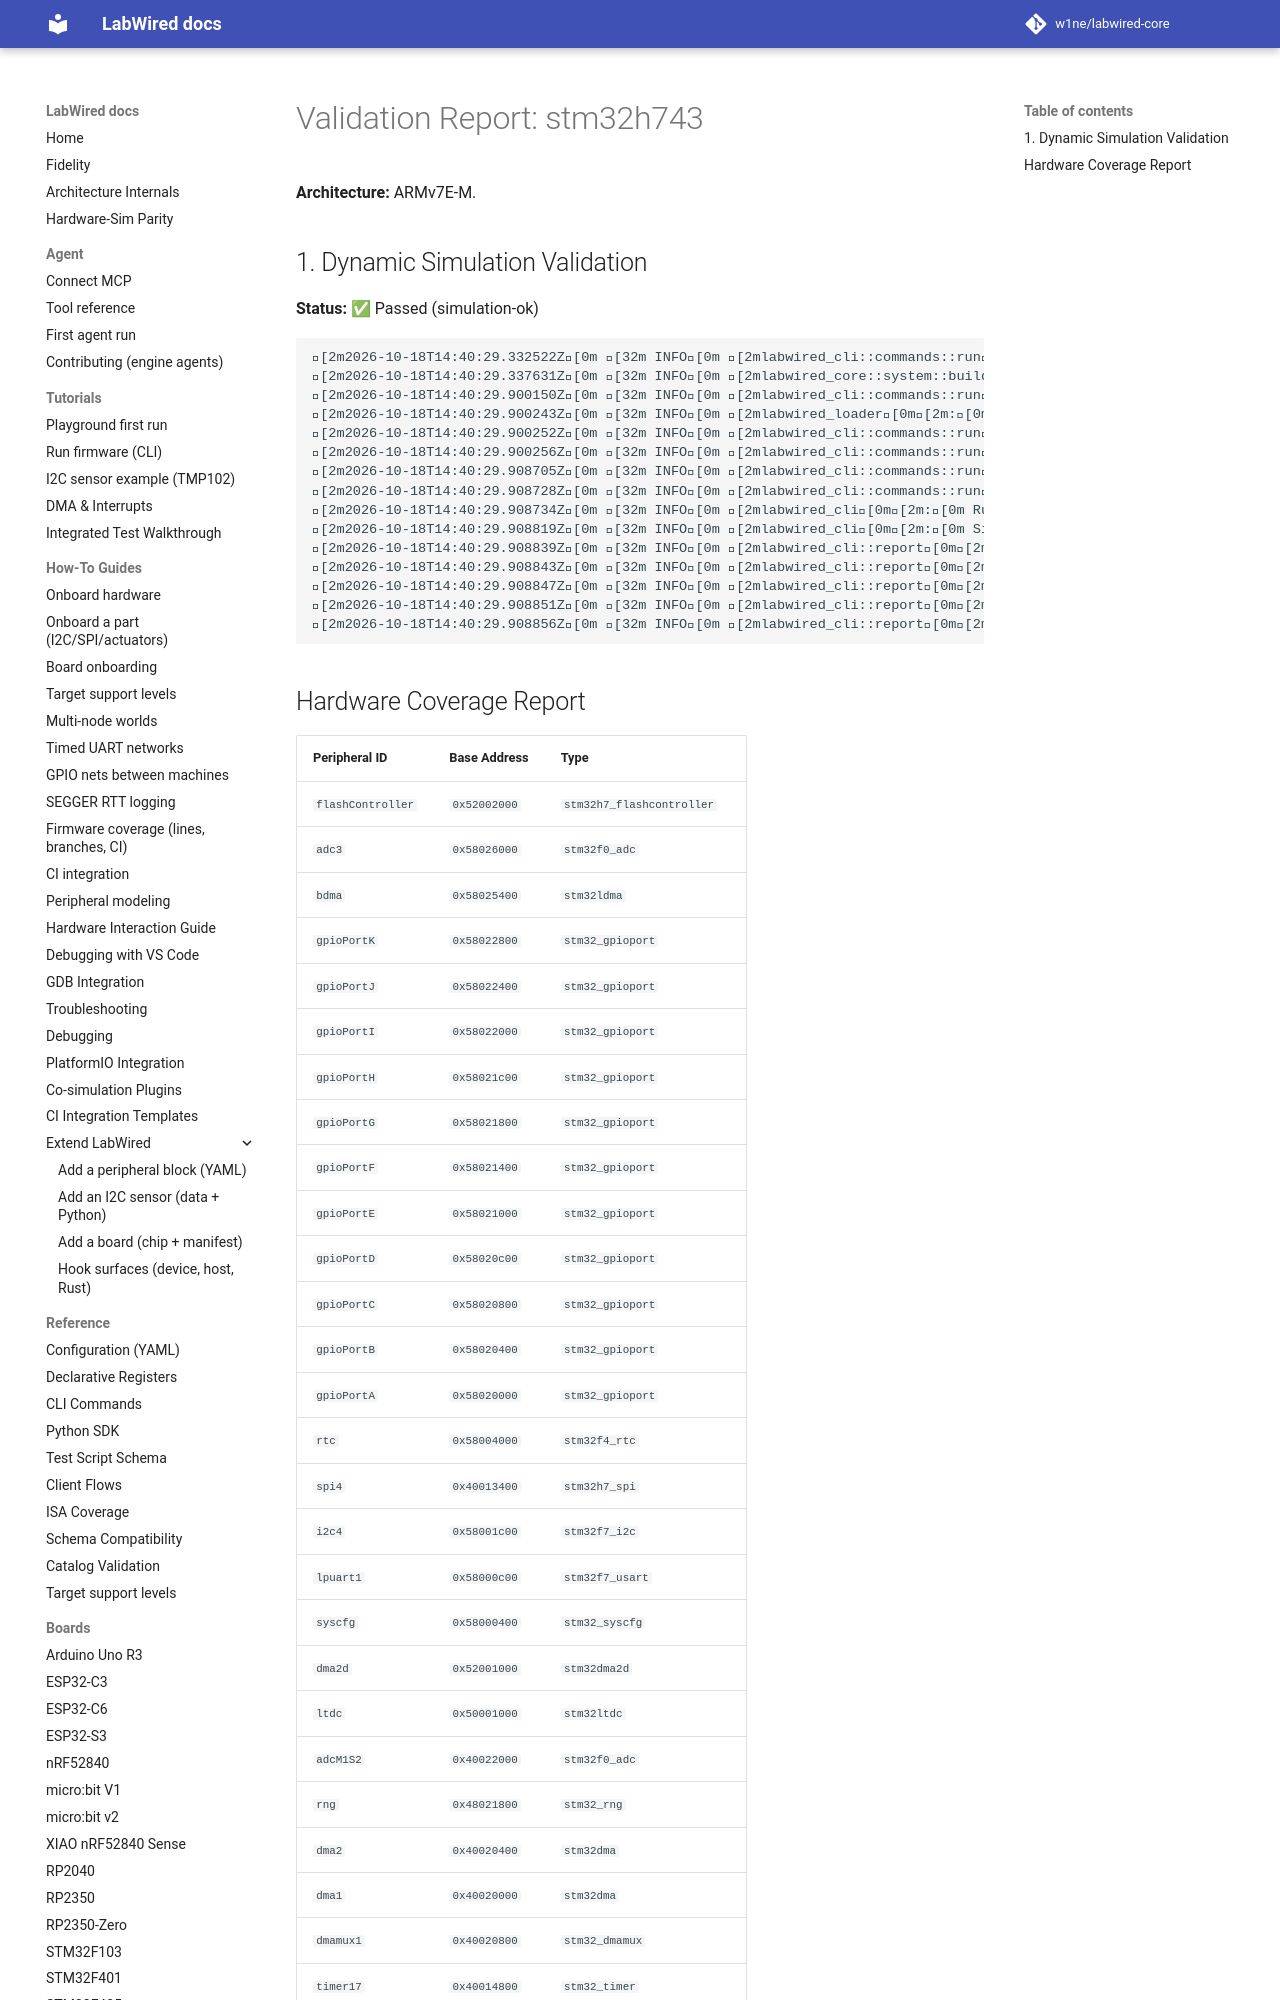

repository: MbedLabs/labwired-core · page: boards/stm32h743/index.html · generator: mkdocs

# Validation Report: stm32h743

**Architecture:** ARMv7E-M.

## 1. Dynamic Simulation Validation
**Status:** ✅ Passed (simulation-ok)

```text
[2m2026-10-18T14:40:29.332522Z[0m [32m INFO[0m [2mlabwired_cli::commands::run[0m[2m:[0m Starting LabWired Simulator
[2m2026-10-18T14:40:29.337631Z[0m [32m INFO[0m [2mlabwired_core::system::builder[0m[2m:[0m Loading chip descriptor: ../../chips/onboarding/stm32h743.yaml
[2m2026-10-18T14:40:29.900150Z[0m [32m INFO[0m [2mlabwired_cli::commands::run[0m[2m:[0m Loading firmware: "/home/andrii/Projects/labwired-renode/core/tests/fixtures/uart-ok-thumbv7m.elf"
[2m2026-10-18T14:40:29.900243Z[0m [32m INFO[0m [2mlabwired_loader[0m[2m:[0m ELF Entry Point: 0x401
[2m2026-10-18T14:40:29.900252Z[0m [32m INFO[0m [2mlabwired_cli::commands::run[0m[2m:[0m Firmware Loaded Successfully!
[2m2026-10-18T14:40:29.900256Z[0m [32m INFO[0m [2mlabwired_cli::commands::run[0m[2m:[0m Entry Point: 0x401
[2m2026-10-18T14:40:29.908705Z[0m [32m INFO[0m [2mlabwired_cli::commands::run[0m[2m:[0m Starting Simulation (ARM Cortex-M)...
[2m2026-10-18T14:40:29.908728Z[0m [32m INFO[0m [2mlabwired_cli::commands::run[0m[2m:[0m Initial PC: 0x400, SP: 0x20020000
[2m2026-10-18T14:40:29.908734Z[0m [32m INFO[0m [2mlabwired_cli[0m[2m:[0m Running for 20000 steps...
[2m2026-10-18T14:40:29.908819Z[0m [32m INFO[0m [2mlabwired_cli[0m[2m:[0m Simulation Error at step 2: Memory access violation at 0x2001ffe0
[2m2026-10-18T14:40:29.908839Z[0m [32m INFO[0m [2mlabwired_cli::report[0m[2m:[0m Simulation loop finished.
[2m2026-10-18T14:40:29.908843Z[0m [32m INFO[0m [2mlabwired_cli::report[0m[2m:[0m Final PC: 0x45c
[2m2026-10-18T14:40:29.908847Z[0m [32m INFO[0m [2mlabwired_cli::report[0m[2m:[0m Total Instructions: 2
[2m2026-10-18T14:40:29.908851Z[0m [32m INFO[0m [2mlabwired_cli::report[0m[2m:[0m Total Cycles: 2
[2m2026-10-18T14:40:29.908856Z[0m [32m INFO[0m [2mlabwired_cli::report[0m[2m:[0m Average IPS: 232.68
```
